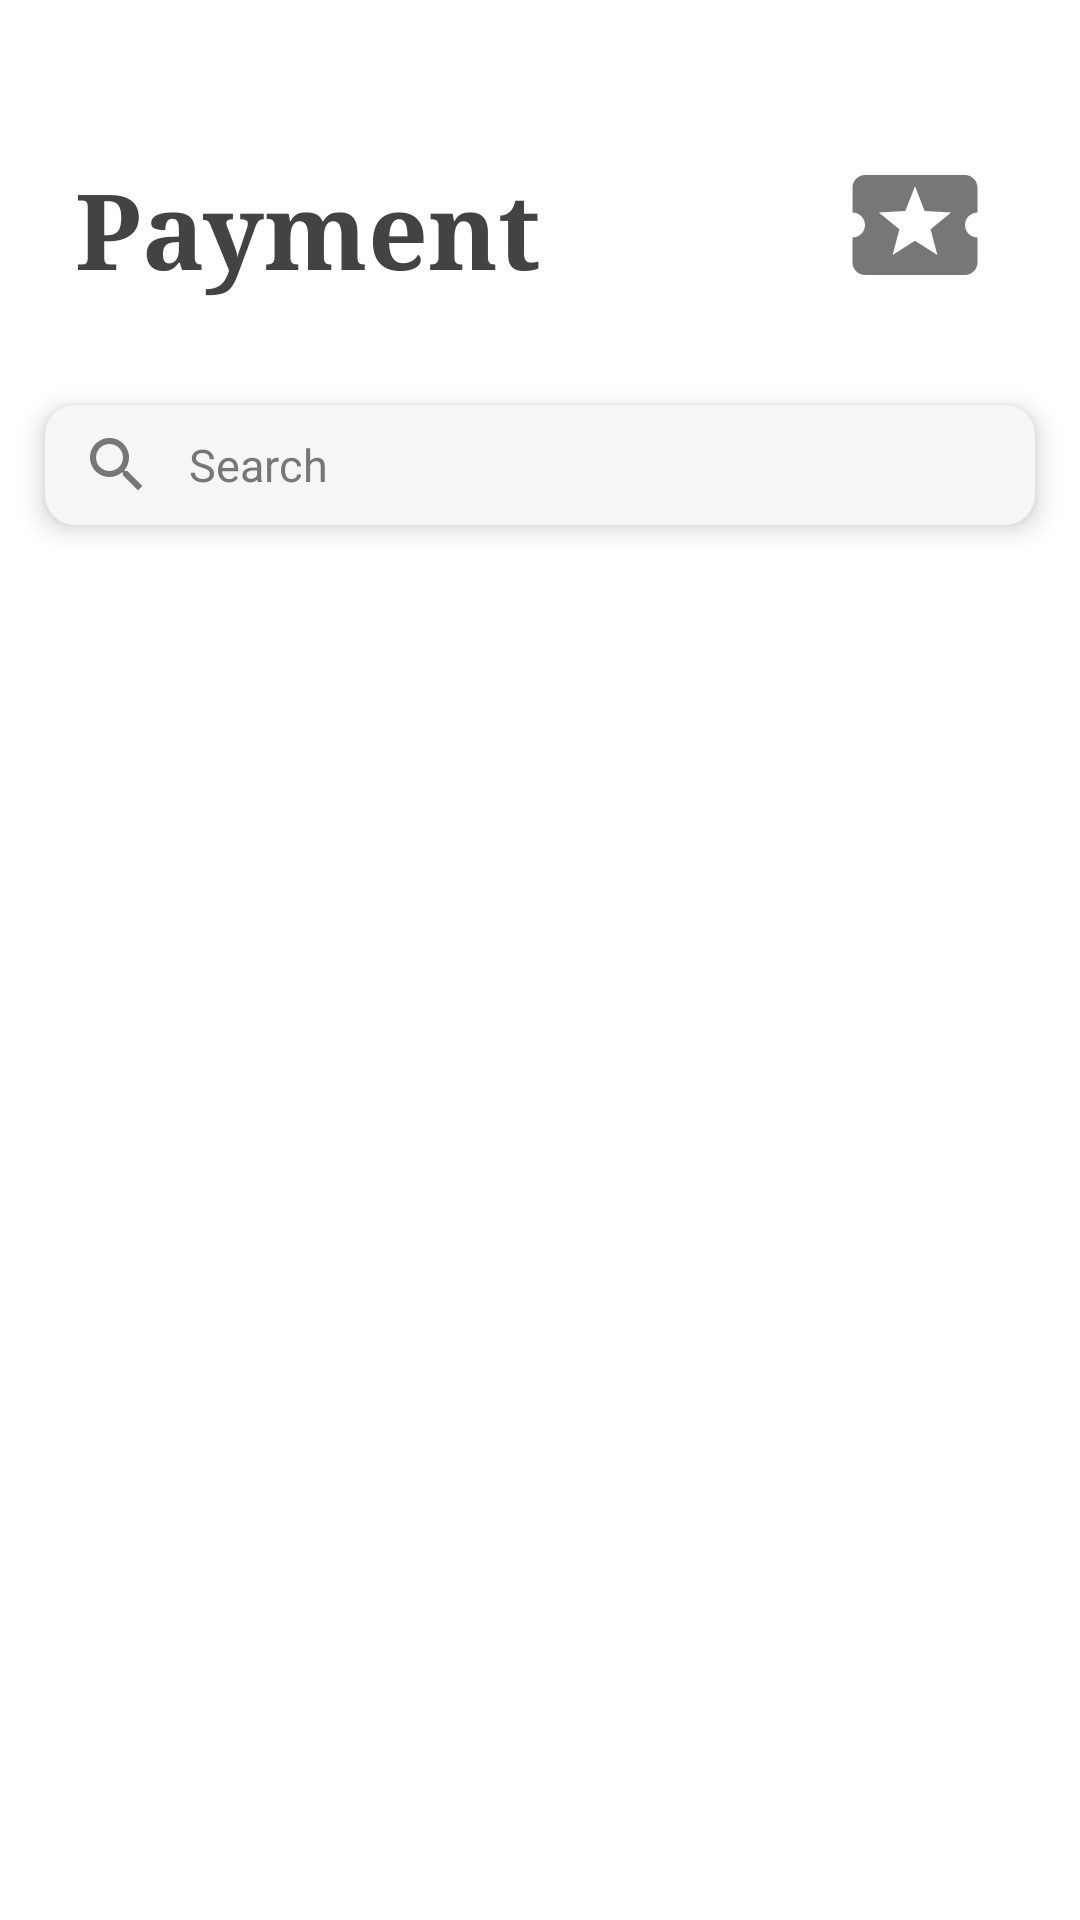

Produce the Android XML layout that renders to this screen, including the resource entries it uses.
<!-- AndroidManifest.xml: application theme Theme.Super -->
<!-- res/layout/fragment_admin.xml -->
<?xml version="1.0" encoding="utf-8"?>
<FrameLayout xmlns:android="http://schemas.android.com/apk/res/android"
    xmlns:tools="http://schemas.android.com/tools"
    android:layout_width="match_parent"
    android:layout_height="match_parent"
    android:background="@drawable/main_background"
    tools:context=".admin">
     <LinearLayout
        android:layout_width="match_parent"
        android:layout_height="wrap_content"
        android:orientation="vertical">
        <RelativeLayout
            android:layout_width="match_parent"
            android:layout_height="100dp"
            android:layout_marginBottom="20dp"
            >
            <TextView
                android:layout_width="wrap_content"
                android:layout_height="wrap_content"
                android:layout_alignParentBottom="true"
                android:layout_marginLeft="25dp"
                android:text="Payment"
                android:textSize="17pt"
                android:fontFamily="serif"
                android:textColor="#434343"
                android:textStyle="bold"/>
             <ImageView
                android:id="@+id/room_add"
                android:layout_width="50dp"
                android:layout_height="50dp"
                android:src="@drawable/ic_winner"
                android:layout_alignParentRight="true"
                android:layout_alignParentBottom="true"
                android:layout_marginRight="30dp"
                android:elevation="5dp"/>
        </RelativeLayout>
        <EditText
            android:layout_width="match_parent"
            android:layout_height="40dp"
            android:layout_margin="15dp"
            android:hint="Search"
            android:textColor="#777777"
            android:textColorHint="#777777"
            android:elevation="5dp"
            android:textSize="15sp"
            android:background="@drawable/costumer_nput"
            android:drawableStart="@drawable/ic_search"
            android:drawablePadding="12dp"
            android:paddingStart="12dp"/>
    <GridView
        android:id="@+id/list_payment"
        android:layout_width="match_parent"
        android:layout_height="match_parent"
        android:layout_marginTop="10dp">

    </GridView>


</LinearLayout>

</FrameLayout>
<!-- resources referenced by this layout -->
<resources>
  <!-- drawable costumer_nput (drawable) -->
  <?xml version="1.0" encoding="utf-8"?>
  <shape xmlns:android="http://schemas.android.com/apk/res/android" android:shape="rectangle">
      <corners android:radius="10dp"/>
  
      <solid android:color="#F6F6F6"/>
  </shape>
  <!-- drawable ic_search (drawable) -->
  <vector xmlns:android="http://schemas.android.com/apk/res/android"
      android:width="24dp"
      android:height="24dp"
      android:viewportWidth="24"
      android:viewportHeight="24"
      android:tint="#777777">
    <path
        android:fillColor="@android:color/white"
        android:pathData="M15.5,14h-0.79l-0.28,-0.27C15.41,12.59 16,11.11 16,9.5 16,5.91 13.09,3 9.5,3S3,5.91 3,9.5 5.91,16 9.5,16c1.61,0 3.09,-0.59 4.23,-1.57l0.27,0.28v0.79l5,4.99L20.49,19l-4.99,-5zM9.5,14C7.01,14 5,11.99 5,9.5S7.01,5 9.5,5 14,7.01 14,9.5 11.99,14 9.5,14z"/>
  </vector>
  <!-- drawable ic_winner (drawable) -->
  <vector xmlns:android="http://schemas.android.com/apk/res/android"
      android:width="24dp"
      android:height="24dp"
      android:viewportWidth="24"
      android:viewportHeight="24"
      android:tint="#777777">
    <path
        android:fillColor="@android:color/white"
        android:pathData="M20,12c0,-1.1 0.9,-2 2,-2L22,6c0,-1.1 -0.9,-2 -2,-2L4,4c-1.1,0 -1.99,0.9 -1.99,2v4c1.1,0 1.99,0.9 1.99,2s-0.89,2 -2,2v4c0,1.1 0.9,2 2,2h16c1.1,0 2,-0.9 2,-2v-4c-1.1,0 -2,-0.9 -2,-2zM15.58,16.8L12,14.5l-3.58,2.3 1.08,-4.12 -3.29,-2.69 4.24,-0.25L12,5.8l1.54,3.95 4.24,0.25 -3.29,2.69 1.09,4.11z"/>
  </vector>
  <!-- drawable main_background (drawable) -->
  <?xml version="1.0" encoding="utf-8"?>
  <shape xmlns:android="http://schemas.android.com/apk/res/android" android:shape="rectangle">
          <solid android:color="#FFFFFF"/>
  </shape>
  <style name="Theme.Super" parent="Theme.MaterialComponents.NoActionBar">
          
          <item name="colorPrimary">#434343</item>
          <item name="colorPrimaryVariant">#777777</item>
          <item name="colorOnPrimary">@color/white</item>
          
          <item name="colorSecondary">@color/teal_200</item>
          <item name="colorSecondaryVariant">@color/teal_700</item>
          <item name="colorOnSecondary">@color/black</item>
          
          <item name="android:statusBarColor" tools:targetApi="l">?attr/colorPrimaryVariant</item>
          
      </style>
  <!-- not gathered from this repository: default colours our renderer supplied (Android Studio template values) -->
  <color name="teal_200">#FF03DAC5</color>
  <color name="teal_700">#FF018786</color>
  <color name="black">#FF000000</color>
  <color name="white">#FFFFFFFF</color>
</resources>
